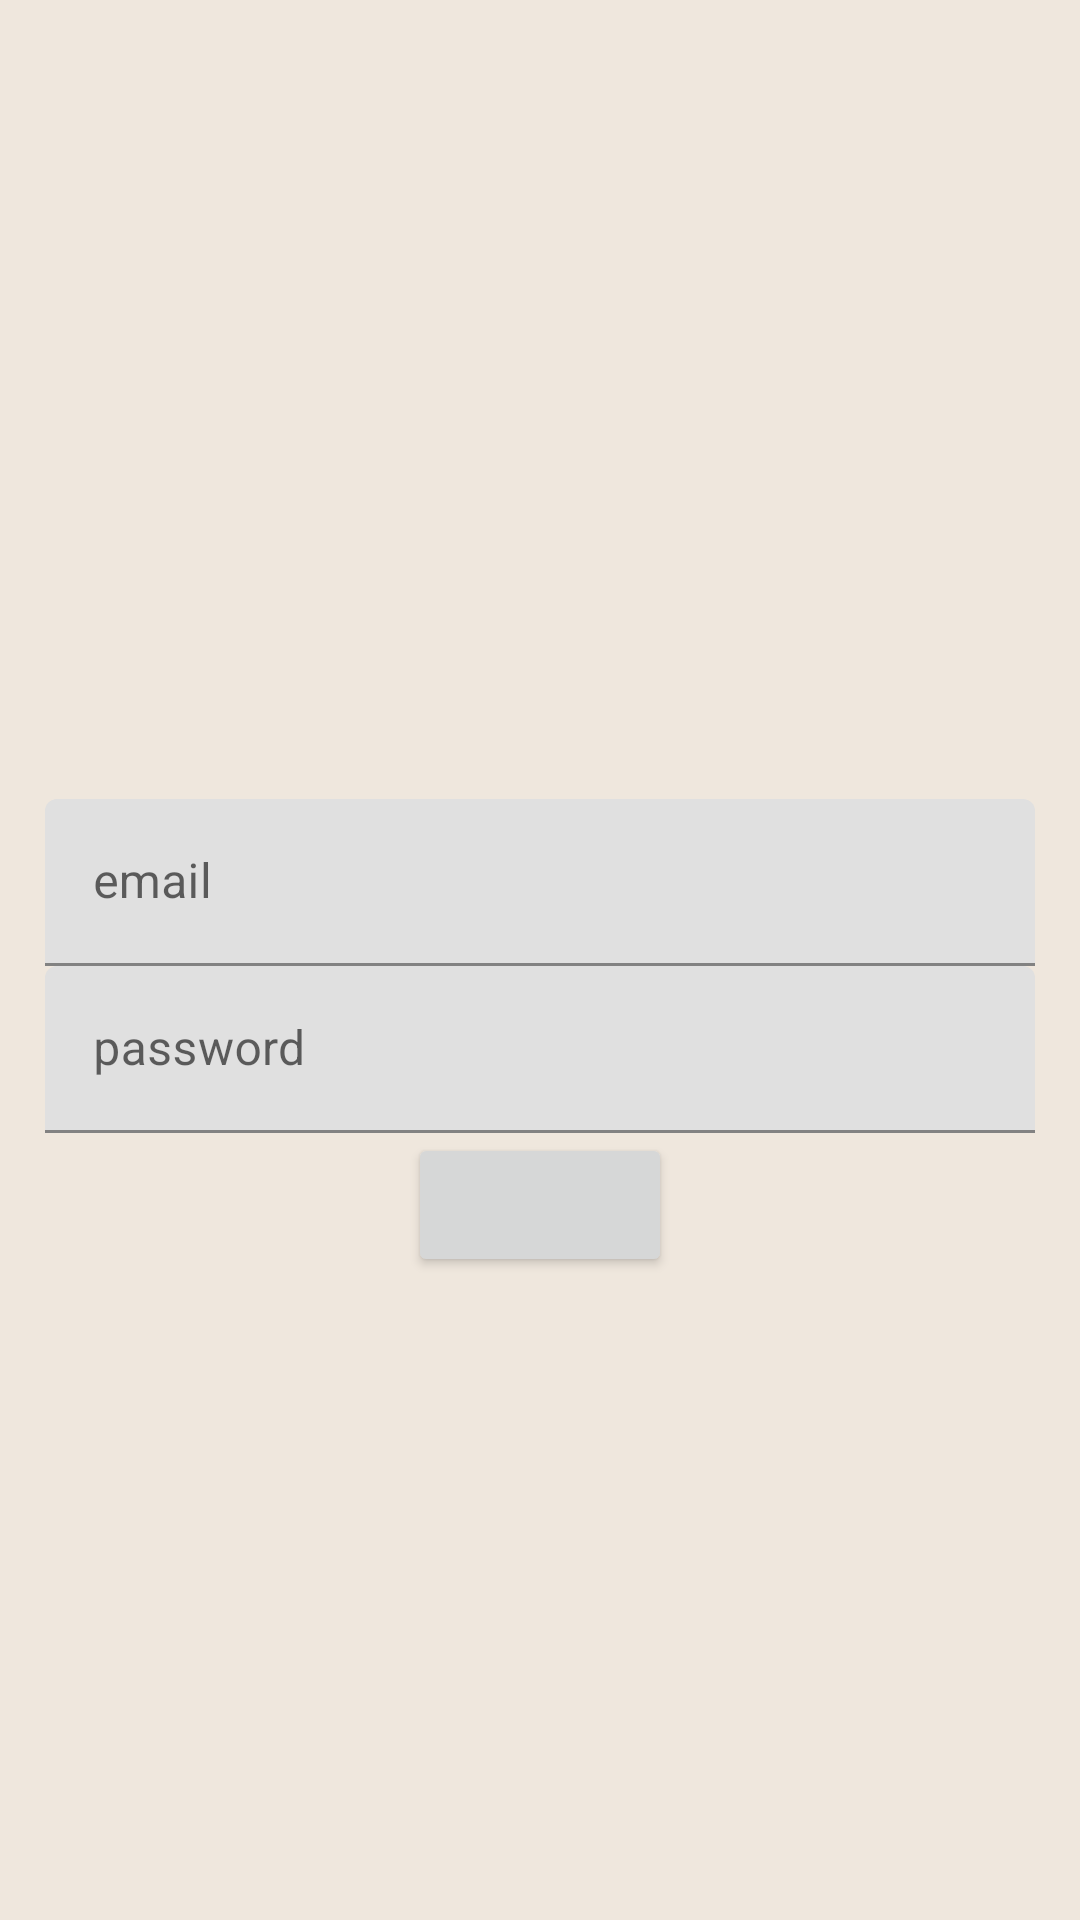

Here is an Android app screen rendered from its layout file. Give the layout XML and the strings, colors and styles it references.
<!-- AndroidManifest.xml: application theme Theme.Hackathon2 -->
<!-- res/layout/activity_registration.xml -->
<?xml version="1.0" encoding="utf-8"?>
<LinearLayout xmlns:android="http://schemas.android.com/apk/res/android"
    xmlns:tools="http://schemas.android.com/tools"
    android:layout_width="match_parent"
    android:layout_height="match_parent"
    android:background="#efe7dd"
    android:orientation="vertical"
    android:padding="15dp"
    android:gravity="center">

    <TextView
        android:layout_width="match_parent"
        android:layout_height="wrap_content"
        android:text="@string/Register"
        android:textStyle="bold"
        android:gravity="center"
        android:layout_marginBottom="20dp"
        android:textSize="24sp"
        tools:ignore="DuplicateIds" />
    
    

    <com.google.android.material.textfield.TextInputLayout
        android:layout_width="match_parent"
        android:layout_height="wrap_content">

        <com.google.android.material.textfield.TextInputEditText
            android:id="@+id/email"
            android:hint="@string/email"
            android:layout_width="match_parent"
            android:layout_height="wrap_content"/>
    </com.google.android.material.textfield.TextInputLayout>

    <com.google.android.material.textfield.TextInputLayout
        android:layout_width="match_parent"
        android:layout_height="wrap_content">

        <com.google.android.material.textfield.TextInputEditText
            android:id="@+id/password"
            android:hint="password"
            android:layout_width="match_parent"
            android:layout_height="wrap_content"/>
    </com.google.android.material.textfield.TextInputLayout>













    <Button
        android:layout_width="wrap_content"
        android:layout_height="wrap_content"
        android:text="@string/Register"
        android:id="@+id/register"/>




</LinearLayout>
<!-- resources referenced by this layout -->
<resources>
  <string name="Register" />
  <string name="confirmpassword" />
  <string name="email">email</string>
  <style name="Theme.Hackathon2" parent="Theme.MaterialComponents.DayNight.NoActionBar">
          
          <item name="colorPrimary">@color/purple_500</item>
          <item name="colorPrimaryVariant">@color/purple_700</item>
          <item name="colorOnPrimary">@color/white</item>
          
          <item name="colorSecondary">@color/teal_200</item>
          <item name="colorSecondaryVariant">@color/teal_700</item>
          <item name="colorOnSecondary">@color/black</item>
          
          <item name="android:statusBarColor">?attr/colorPrimaryVariant</item>
          
      </style>
  <color name="purple_500">#FF6200EE</color>
  <color name="purple_700">#FF3700B3</color>
  <color name="white">#FFFFFFFF</color>
  <color name="teal_200">#FF03DAC5</color>
  <color name="teal_700">#FF018786</color>
  <color name="black">#FF000000</color>
</resources>
